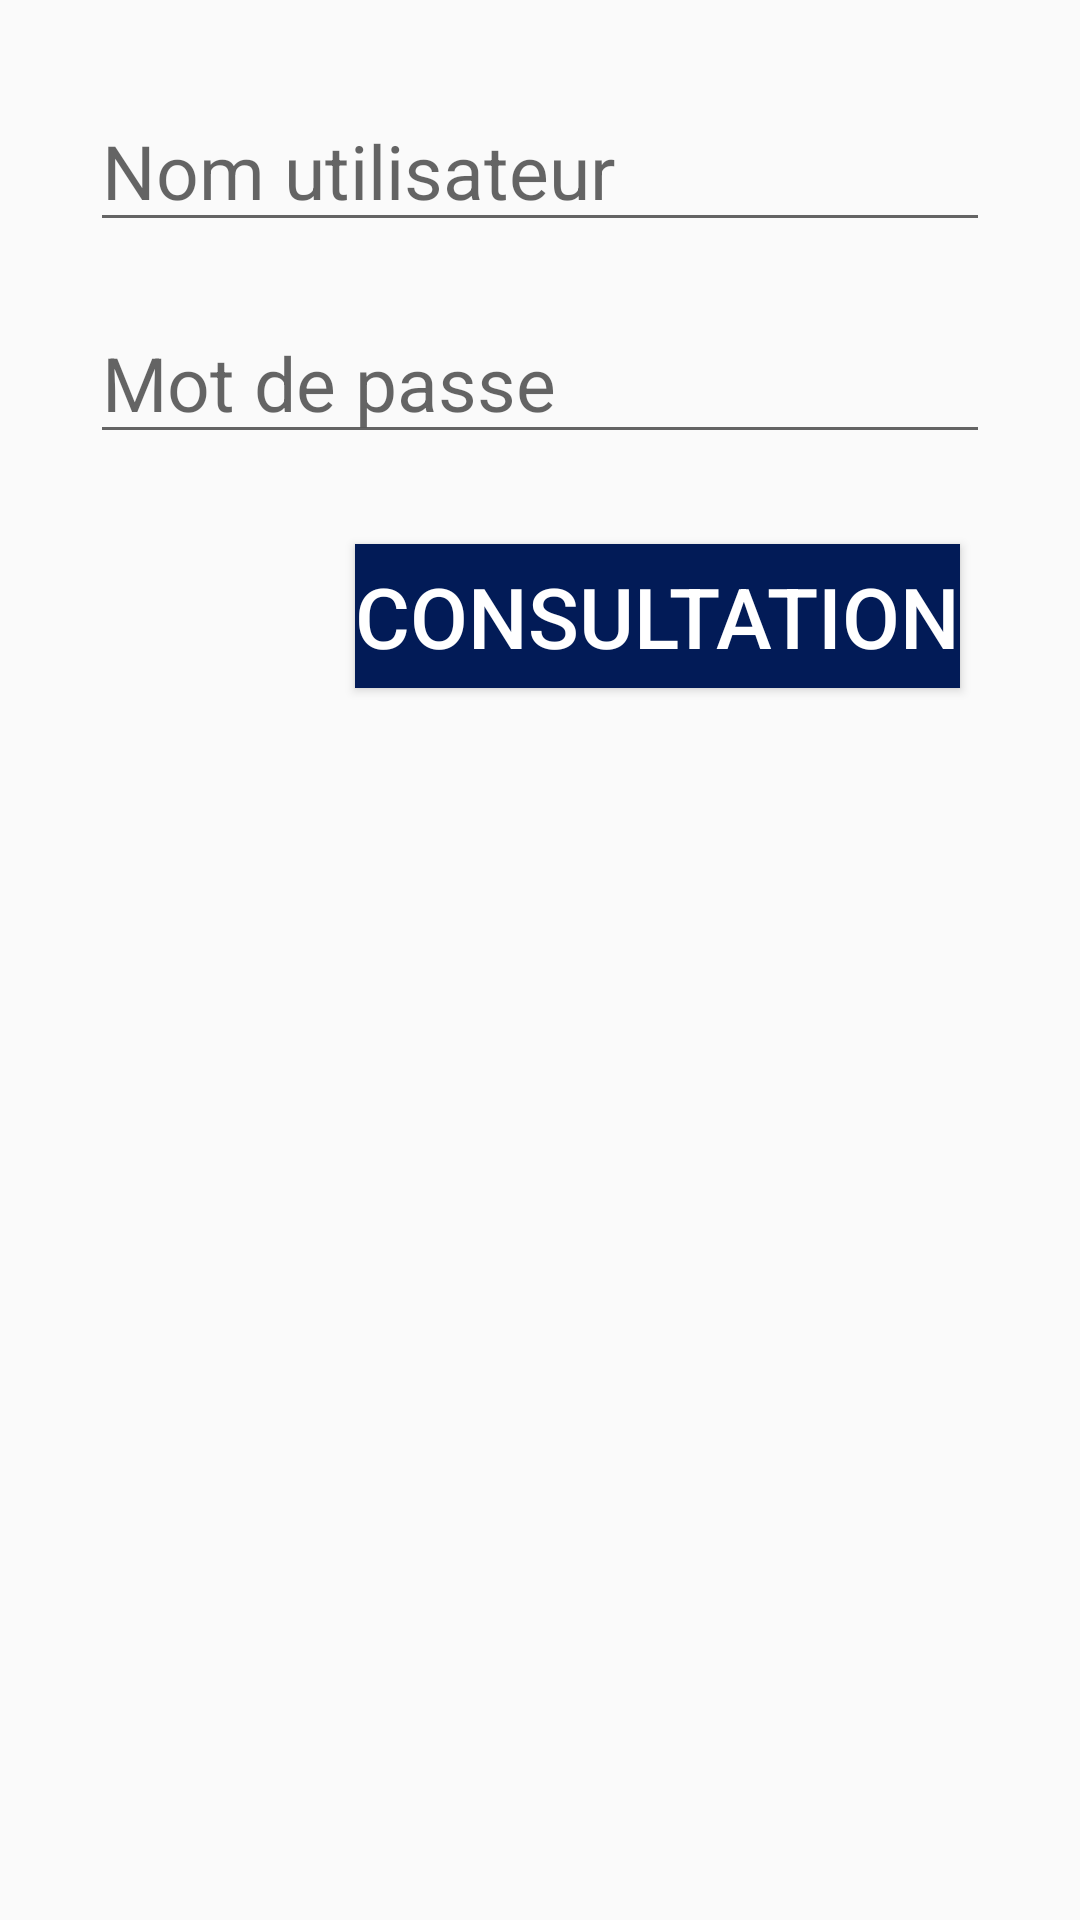

The Android layout XML behind this screen, and the referenced resources:
<!-- AndroidManifest.xml: application theme Theme.Imen_Abid_LSI3_Mesure_Glycemie -->
<!-- res/layout/activity_home.xml -->
<?xml version="1.0" encoding="utf-8"?>
<RelativeLayout
    xmlns:android="http://schemas.android.com/apk/res/android"
    xmlns:app="http://schemas.android.com/apk/res-auto"
    xmlns:tools="http://schemas.android.com/tools"
    android:layout_width="match_parent"
    android:layout_height="match_parent"
    android:background="@drawable/home_background"
    android:padding="20dp"
    tools:context=".view.HomeActivity">
    <EditText
        android:id="@+id/etUserName"
        android:layout_width="match_parent"
        android:layout_height="wrap_content"
        android:layout_margin="10dp"
        android:hint="Nom utilisateur"
        android:inputType="text"
        android:textColor="@color/black"
        android:textSize="25sp"
        android:layout_alignParentTop="true"
        android:layout_alignParentLeft="true"
        android:layout_alignParentRight="true"/>
    <EditText
        android:id="@+id/etPassword"
        android:layout_width="match_parent"
        android:layout_height="wrap_content"
        android:layout_below="@id/etUserName"
        android:layout_margin="10dp"
        android:hint="Mot de passe"
        android:inputType="textPassword"
        android:textColor="@color/black"
        android:textSize="25sp"/>
    <Button
        android:id="@+id/btnConsultation"
        android:layout_width="wrap_content"
        android:layout_height="wrap_content"
        android:layout_margin="20dp"
        android:layout_below="@id/etPassword"
        android:layout_alignParentRight="true"
        android:background="@color/blue"
        android:text="Consultation"
        android:textColor="@color/white"
        android:textSize="28sp"/>
</RelativeLayout>
<!-- resources referenced by this layout -->
<resources>
  <color name="black">#FF000000</color>
  <color name="blue">#021B57</color>
  <color name="white">#FFFFFFFF</color>
  <style name="Theme.Imen_Abid_LSI3_Mesure_Glycemie" parent="Base.Theme.Imen_Abid_LSI3_Mesure_Glycemie" />
  <style name="Base.Theme.Imen_Abid_LSI3_Mesure_Glycemie" parent="Theme.AppCompat.DayNight.NoActionBar">
          
          
      </style>
</resources>
